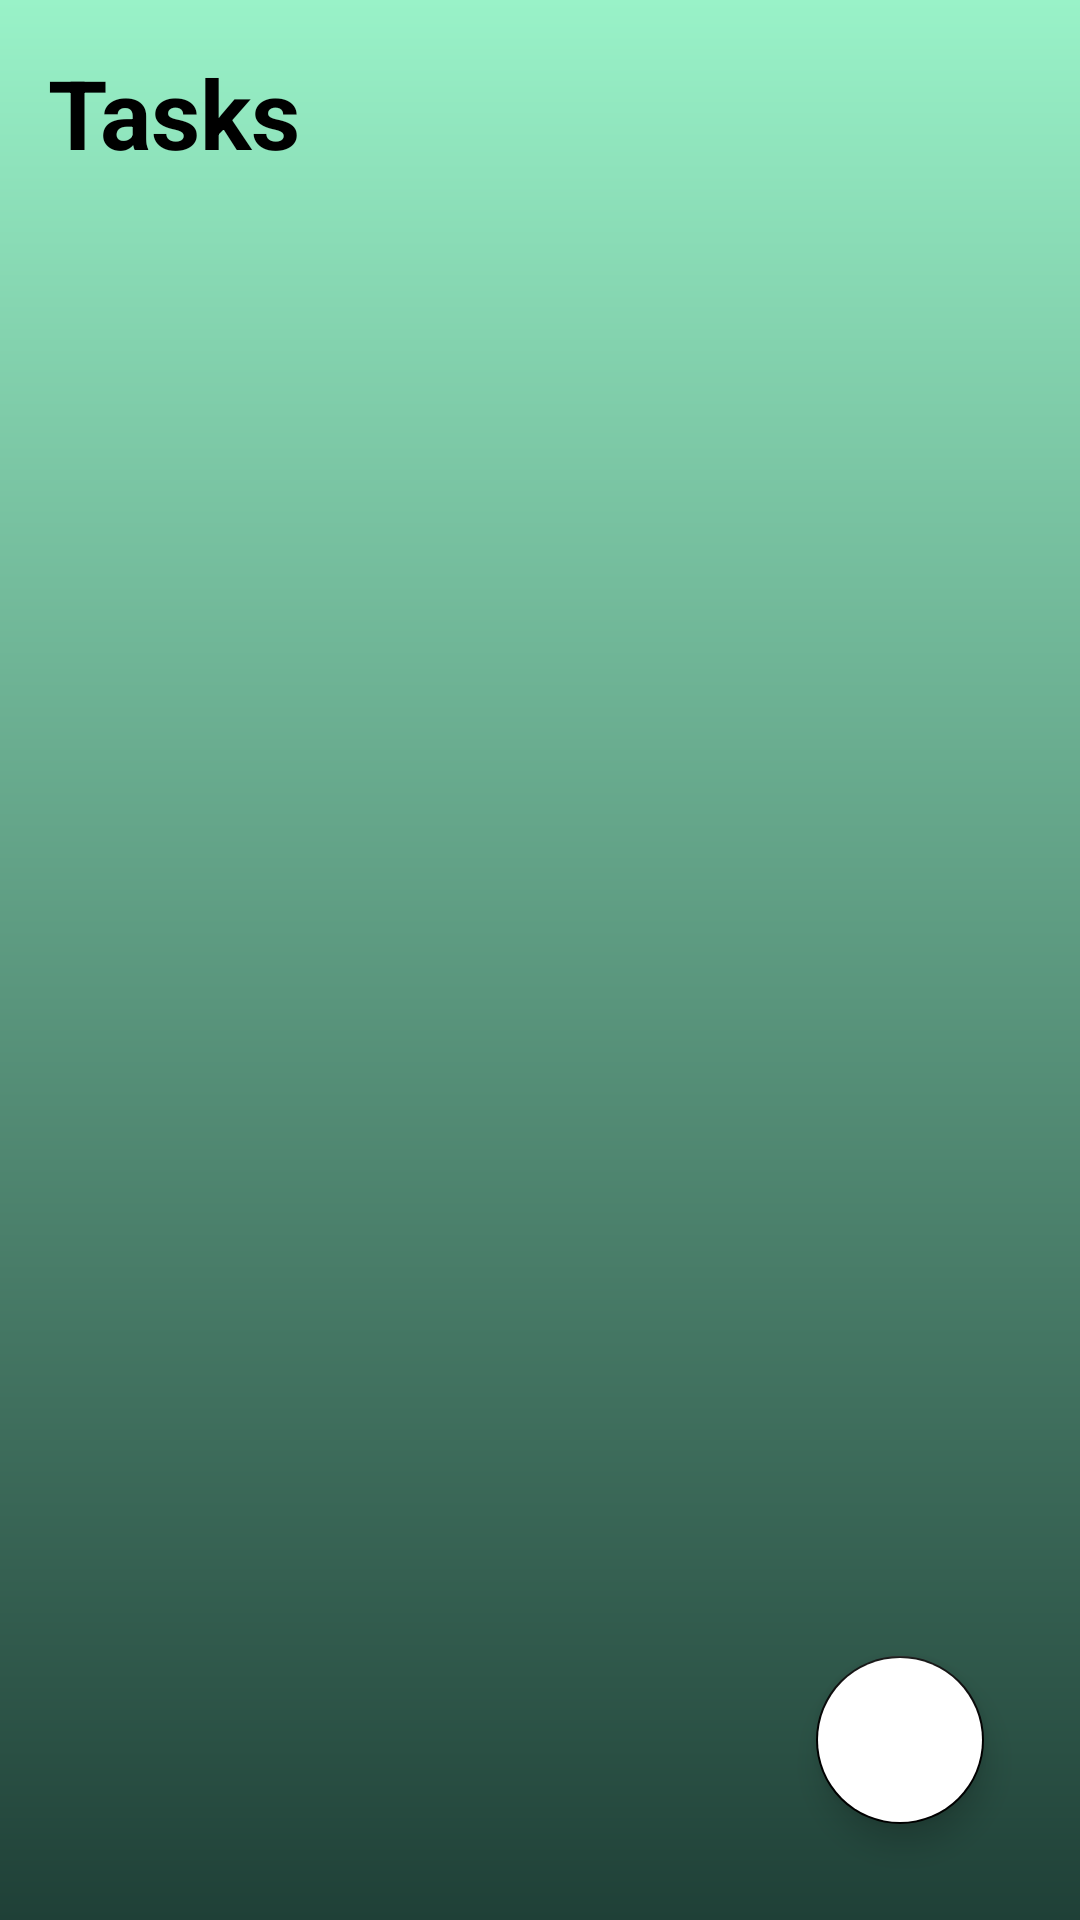

Layout XML and referenced resources for this Android screen:
<!-- AndroidManifest.xml: application theme AppTheme -->
<!-- res/layout/activity_main.xml -->
<?xml version="1.0" encoding="utf-8"?>
<RelativeLayout xmlns:android="http://schemas.android.com/apk/res/android"
    xmlns:app="http://schemas.android.com/apk/res-auto"
    android:layout_width="match_parent"
    android:layout_height="match_parent"
    android:background="@drawable/gradient">

    <TextView
        android:id="@+id/tasksText"
        android:layout_width="wrap_content"
        android:layout_height="wrap_content"
        android:textStyle="bold"
        android:textColor="@android:color/black"
        android:layout_marginStart="16dp"
        android:layout_marginBottom="16dp"
        android:layout_marginTop="16dp"
        android:textSize="32sp"
        android:text="@string/tasks" />

    <androidx.recyclerview.widget.RecyclerView
        android:id="@+id/tasksRecyclerView"
        android:layout_width="match_parent"
        android:layout_height="wrap_content"
        android:layout_below="@id/tasksText"
        app:layoutManager="androidx.recyclerview.widget.LinearLayoutManager"
        android:nestedScrollingEnabled="true" />


    <com.google.android.material.floatingactionbutton.FloatingActionButton
        android:id="@+id/fab"
        android:layout_width="wrap_content"
        android:layout_height="wrap_content"
        android:layout_alignParentBottom="true"
        android:layout_alignParentEnd="true"
        android:layout_margin="32dp"
        android:backgroundTint="@color/white"
        android:src="@drawable/ic_baseline_add_24" />

</RelativeLayout>
<!-- resources referenced by this layout -->
<resources>
  <color name="white">#FFFFFFFF</color>
  <!-- drawable gradient (drawable) -->
  <?xml version="1.0" encoding="utf-8"?>
  <shape xmlns:android="http://schemas.android.com/apk/res/android"
      android:shape="rectangle">
      <gradient
          android:startColor="#1f4037"
          android:endColor="#99f2c8"
          android:angle="90" />
  </shape>
  <string name="tasks">Tasks</string>
  <style name="AppTheme" parent="Theme.AppCompat.Light.DarkActionBar">
          
          <item name="colorPrimary">@color/colorPrimary</item>
          <item name="colorPrimaryDark">@color/colorPrimaryDark</item>
          <item name="colorAccent">@color/colorAccent</item>
      </style>
  <color name="colorPrimary">#ffffff</color>
  <color name="colorPrimaryDark">@android:color/holo_green_dark</color>
  <color name="colorAccent">#000000</color>
</resources>
